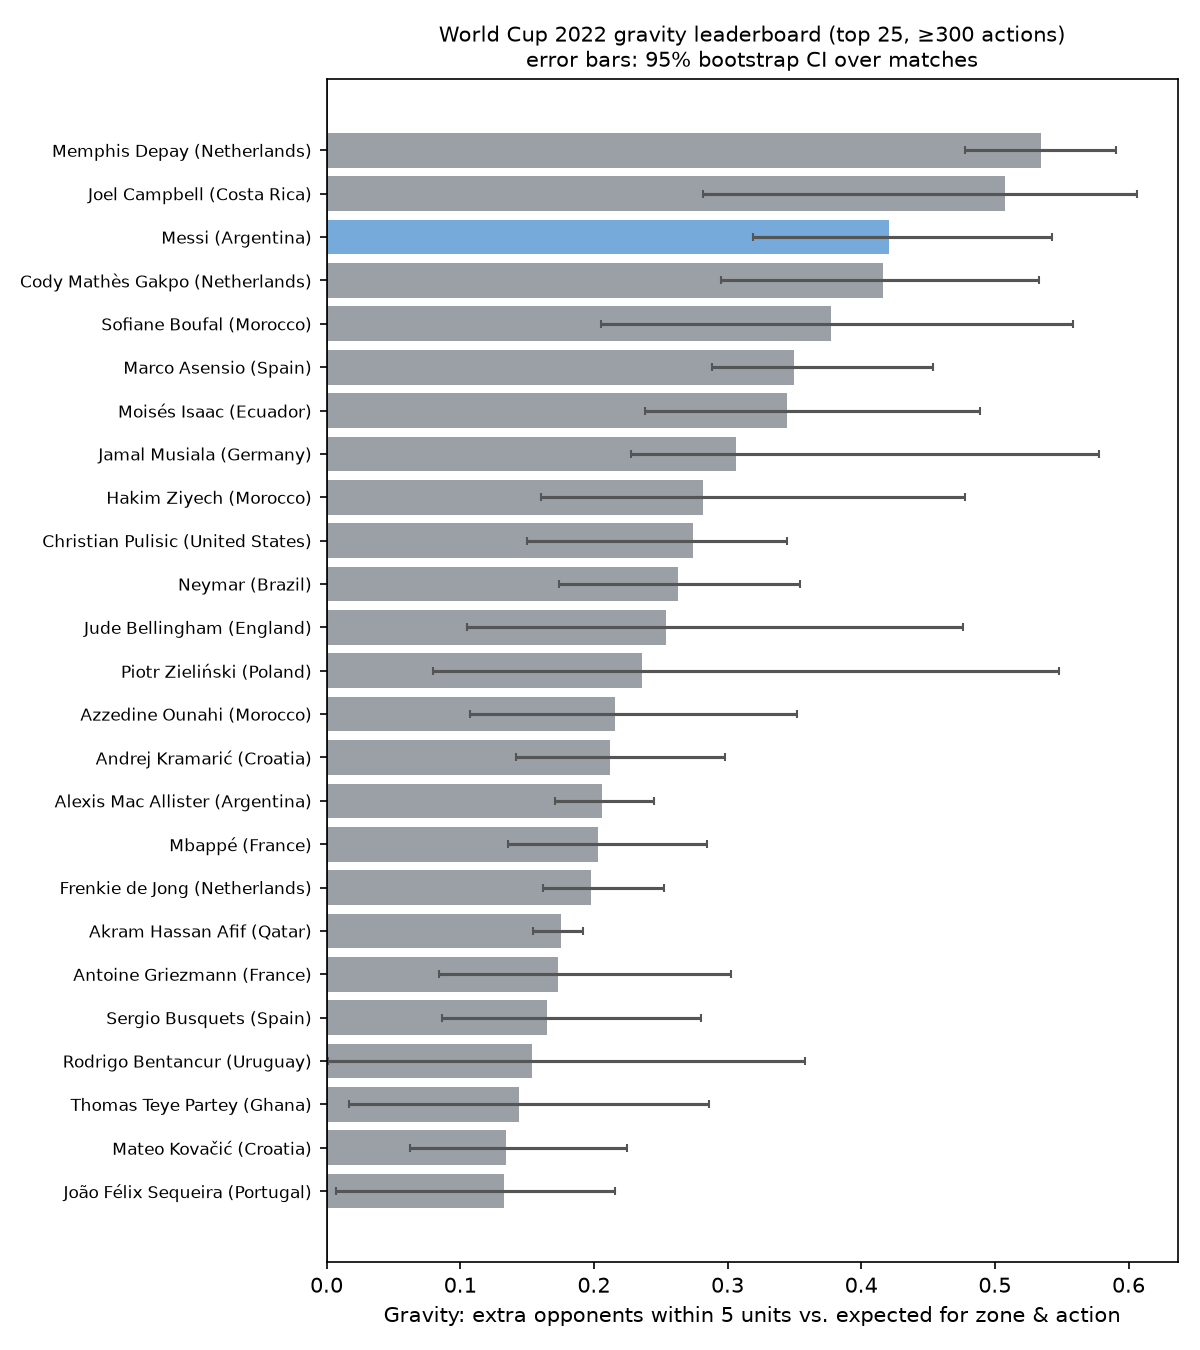

Values plotted in this chart, from the file beside it:
, player, team, matches, actions, actual, expected, gravity, ci_low, ci_high
1, Memphis Depay, Netherlands, 5, 336, 1.229, 0.6946, 0.5346, 0.4779, 0.5908
2, Joel Nathaniel Campbell Samuels, Costa Rica, 3, 302, 0.9868, 0.4794, 0.5074, 0.2813, 0.6063
3, Lionel Andrés Messi Cuccittini, Argentina, 7, 960, 1.104, 0.6834, 0.4208, 0.3189, 0.5431
4, Cody Mathès Gakpo, Netherlands, 5, 314, 1.127, 0.7113, 0.4161, 0.2949, 0.5329
5, Sofiane Boufal, Morocco, 7, 312, 0.9679, 0.5905, 0.3775, 0.205, 0.5585
6, Marco Asensio Willemsen, Spain, 4, 323, 1.121, 0.7707, 0.35, 0.2886, 0.4539
7, Moisés Isaac Caicedo Corozo, Ecuador, 3, 324, 0.8519, 0.5071, 0.3448, 0.2382, 0.4892
8, Jamal Musiala, Germany, 3, 361, 1.144, 0.8377, 0.3064, 0.2275, 0.5777
9, Hakim Ziyech, Morocco, 7, 529, 0.8431, 0.5613, 0.2818, 0.1603, 0.4779
10, Christian Pulisic, United States, 4, 337, 0.9674, 0.6934, 0.274, 0.1499, 0.3441
11, Neymar da Silva Santos Junior, Brazil, 3, 389, 0.91, 0.6471, 0.2629, 0.1739, 0.3543
12, Jude Bellingham, England, 5, 613, 0.8369, 0.5829, 0.254, 0.1051, 0.4764
13, Piotr Zieliński, Poland, 4, 309, 0.7864, 0.5506, 0.2358, 0.07962, 0.5483
14, Azzedine Ounahi, Morocco, 7, 617, 0.7472, 0.5311, 0.216, 0.107, 0.3516
15, Andrej Kramarić, Croatia, 7, 377, 0.9337, 0.7215, 0.2122, 0.1419, 0.2982
16, Alexis Mac Allister, Argentina, 6, 690, 0.8522, 0.6463, 0.2059, 0.1712, 0.2448
17, Kylian Mbappé Lottin, France, 7, 581, 1.015, 0.8126, 0.2029, 0.1357, 0.2849
18, Frenkie de Jong, Netherlands, 5, 814, 0.7125, 0.5149, 0.1977, 0.1616, 0.2523
19, Akram Hassan Afif, Qatar, 3, 345, 0.6986, 0.5229, 0.1756, 0.1547, 0.1915
20, Antoine Griezmann, France, 7, 654, 0.7951, 0.6217, 0.1734, 0.08393, 0.3028
21, Sergio Busquets i Burgos, Spain, 4, 636, 0.7217, 0.5565, 0.1652, 0.0866, 0.2804
22, Rodrigo Bentancur Colmán, Uruguay, 3, 332, 0.6627, 0.5086, 0.154, 0.001159, 0.3582
23, Thomas Teye Partey, Ghana, 3, 415, 0.6361, 0.4924, 0.1438, 0.0169, 0.2862
24, Mateo Kovačić, Croatia, 7, 1029, 0.6744, 0.5402, 0.1343, 0.06238, 0.225
25, João Félix Sequeira, Portugal, 4, 321, 0.8318, 0.6987, 0.133, 0.006991, 0.2157
26, Aaron Mooy, Australia, 4, 453, 0.6026, 0.4761, 0.1265, -0.005027, 0.3243
27, Pablo Martín Páez Gavira, Spain, 4, 376, 0.742, 0.6175, 0.1245, 0.04345, 0.2352
28, Christian Dannemann Eriksen, Denmark, 3, 469, 0.6674, 0.5432, 0.1242, 0.04534, 0.1824
29, Sofyan Amrabat, Morocco, 7, 705, 0.5447, 0.4213, 0.1233, 0.02176, 0.2767
30, Daniel Olmo Carvajal, Spain, 4, 318, 0.8962, 0.7743, 0.1219, 0.02404, 0.2521
31, Granit Xhaka, Switzerland, 4, 565, 0.6035, 0.4849, 0.1187, 0.01444, 0.1945
32, Jordan Brian Henderson, England, 4, 341, 0.6745, 0.5594, 0.1151, -0.1221, 0.2882
33, Federico Santiago Valverde Dipetta, Uruguay, 3, 387, 0.6486, 0.5373, 0.1113, 0.0533, 0.1851
34, Ivan Perišić, Croatia, 7, 464, 0.8211, 0.7134, 0.1077, 0.01841, 0.2124
35, Achraf Hakimi Mouh, Morocco, 7, 554, 0.6895, 0.5825, 0.1071, -0.03845, 0.2646
36, Weston McKennie, United States, 4, 306, 0.7255, 0.6252, 0.1003, -0.06906, 0.2221
37, Carlos Henrique Casimiro, Brazil, 4, 574, 0.6603, 0.5658, 0.09445, 0.07854, 0.1094
38, Otávio Edmilson da Silva Monteiro, Portugal, 3, 303, 0.6733, 0.579, 0.09423, 0.07119, 0.1335
39, Remo Freuler, Switzerland, 4, 302, 0.6159, 0.5281, 0.08775, -0.05526, 0.321
40, Hidemasa Morita, Japan, 3, 371, 0.6119, 0.5432, 0.06862, -0.03081, 0.4684
41, Ousmane Dembélé, France, 7, 309, 0.8091, 0.7453, 0.06376, -0.05265, 0.2213
42, Marcelo Brozović, Croatia, 6, 1237, 0.5675, 0.5042, 0.0633, -0.006586, 0.1345
43, Salis Abdul Samed, Ghana, 3, 328, 0.5518, 0.4934, 0.05842, -0.02308, 0.1871
44, Luka Modrić, Croatia, 7, 1186, 0.5708, 0.5165, 0.05432, -0.005331, 0.1356
45, Adrien Rabiot, France, 6, 643, 0.6532, 0.6083, 0.04485, -0.03046, 0.1546
46, Bruno Miguel Borges Fernandes, Portugal, 4, 495, 0.6444, 0.5997, 0.04473, -0.002477, 0.1031
47, Joshua Kimmich, Germany, 3, 551, 0.5971, 0.5543, 0.04282, -0.1732, 0.6268
48, Bernardo Mota Veiga de Carvalho e Silva, Portugal, 5, 629, 0.5692, 0.5555, 0.01361, -0.04254, 0.1096
49, Lucas Tolentino Coelho de Lima, Brazil, 4, 456, 0.6689, 0.6623, 0.006593, -0.05576, 0.07307
50, Nampalys Mendy, Senegal, 4, 348, 0.5374, 0.5354, 0.001984, -0.08197, 0.1474
51, Declan Rice, England, 5, 741, 0.4764, 0.4759, 0.0004435, -0.07544, 0.09394
52, Yunus Dimoara Musah, United States, 4, 387, 0.5736, 0.5772, -0.003553, -0.07054, 0.0506
53, Saša Lukić, Serbia, 3, 395, 0.4861, 0.4951, -0.008976, -0.07107, 0.103
54, In-Beom Hwang, South Korea, 4, 551, 0.5554, 0.5708, -0.01544, -0.07357, 0.1131
55, Wataru Endo, Japan, 4, 443, 0.5192, 0.5452, -0.02604, -0.2059, 0.2639
56, Tyler Adams, United States, 4, 583, 0.4717, 0.4993, -0.02762, -0.06177, 0.004471
57, Rodrigo Javier De Paul, Argentina, 7, 1205, 0.5286, 0.5724, -0.04372, -0.1871, 0.117
58, Abdelkarim Hassan Al Haj Fadlalla, Qatar, 3, 330, 0.397, 0.441, -0.04407, -0.1421, 0.1003
59, İlkay Gündoğan, Germany, 3, 395, 0.5468, 0.5942, -0.0474, -0.1982, 0.5549
60, Pierre-Emile Højbjerg, Denmark, 3, 484, 0.4401, 0.4892, -0.04913, -0.1421, 0.0224
... 76 more rows
